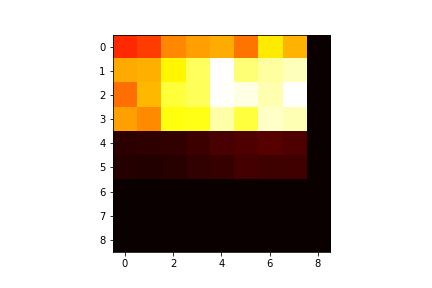

Data behind this chart, as committed beside it:
2.690000000000000000e+02, 2.850000000000000000e+02, 3.560000000000000000e+02, 3.790000000000000000e+02, 3.910000000000000000e+02, 3.380000000000000000e+02, 4.500000000000000000e+02, 3.960000000000000000e+02, 0.000000000000000000e+00
3.890000000000000000e+02, 3.940000000000000000e+02, 4.590000000000000000e+02, 5.250000000000000000e+02, 6.280000000000000000e+02, 5.420000000000000000e+02, 5.680000000000000000e+02, 5.860000000000000000e+02, 0.000000000000000000e+00
3.320000000000000000e+02, 4.010000000000000000e+02, 5.030000000000000000e+02, 5.240000000000000000e+02, 6.240000000000000000e+02, 6.100000000000000000e+02, 5.770000000000000000e+02, 6.260000000000000000e+02, 0.000000000000000000e+00
3.790000000000000000e+02, 3.590000000000000000e+02, 4.760000000000000000e+02, 4.830000000000000000e+02, 5.720000000000000000e+02, 5.060000000000000000e+02, 5.920000000000000000e+02, 5.790000000000000000e+02, 0.000000000000000000e+00
3.200000000000000000e+01, 3.500000000000000000e+01, 3.800000000000000000e+01, 4.900000000000000000e+01, 6.100000000000000000e+01, 6.600000000000000000e+01, 7.300000000000000000e+01, 6.400000000000000000e+01, 0.000000000000000000e+00
2.600000000000000000e+01, 2.400000000000000000e+01, 2.800000000000000000e+01, 3.700000000000000000e+01, 4.300000000000000000e+01, 5.500000000000000000e+01, 5.100000000000000000e+01, 5.200000000000000000e+01, 0.000000000000000000e+00
0.000000000000000000e+00, 0.000000000000000000e+00, 0.000000000000000000e+00, 0.000000000000000000e+00, 0.000000000000000000e+00, 0.000000000000000000e+00, 0.000000000000000000e+00, 0.000000000000000000e+00, 0.000000000000000000e+00
0.000000000000000000e+00, 0.000000000000000000e+00, 0.000000000000000000e+00, 0.000000000000000000e+00, 0.000000000000000000e+00, 0.000000000000000000e+00, 0.000000000000000000e+00, 0.000000000000000000e+00, 0.000000000000000000e+00
0.000000000000000000e+00, 0.000000000000000000e+00, 0.000000000000000000e+00, 0.000000000000000000e+00, 0.000000000000000000e+00, 0.000000000000000000e+00, 0.000000000000000000e+00, 0.000000000000000000e+00, 0.000000000000000000e+00
